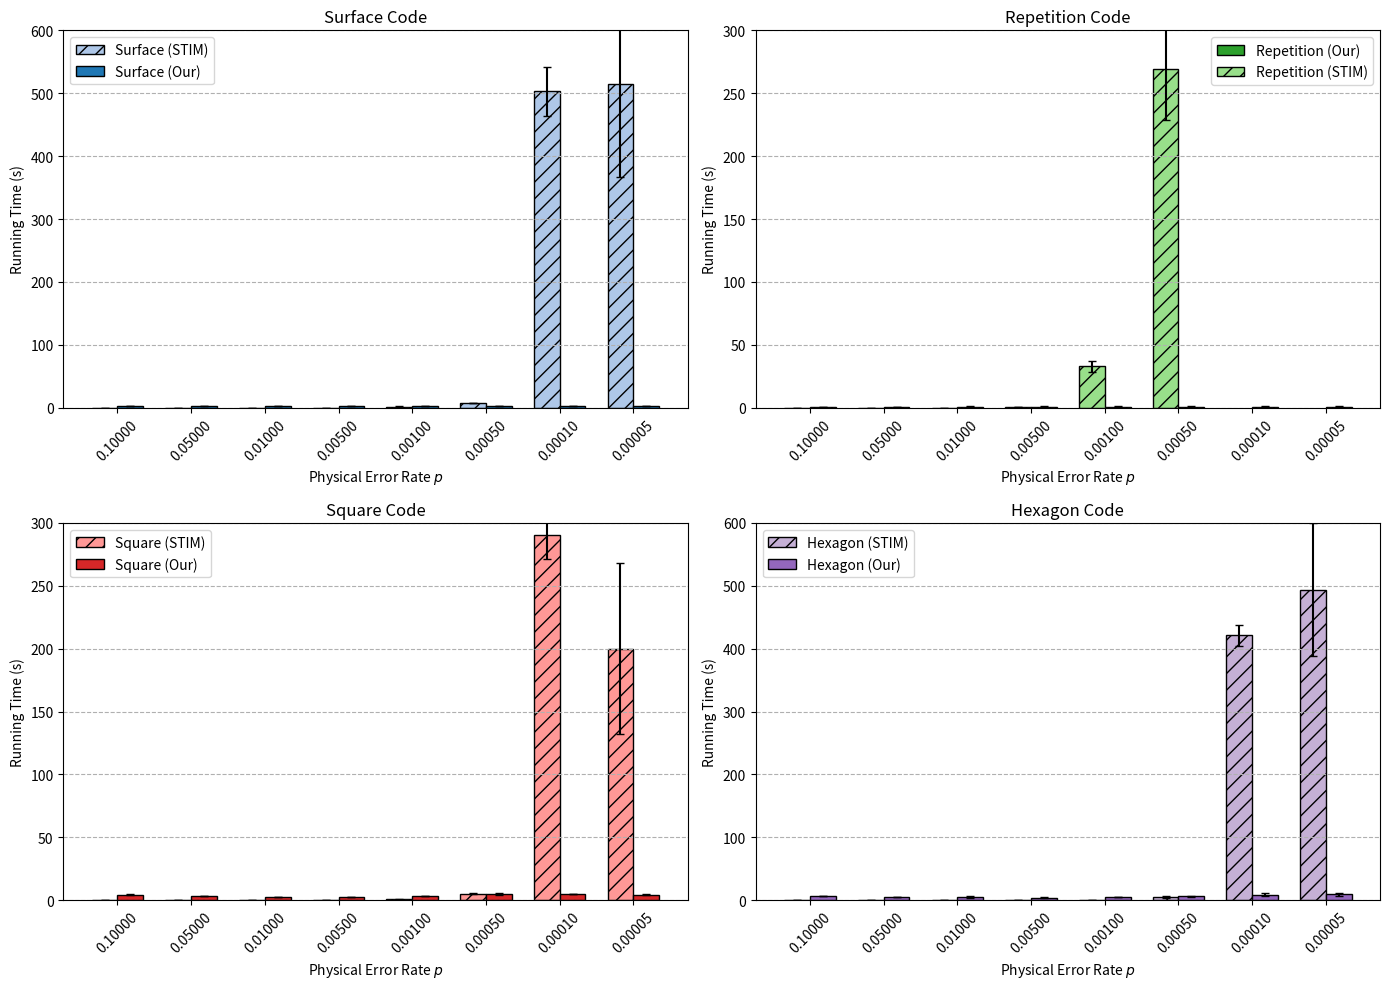

Here is the Python script that generated this plot:
import matplotlib.pyplot as plt
import numpy as np

# Define physical error rates p
p_values = [0.1, 0.05, 0.01, 0.005, 0.001, 0.0005, 0.0001, 5e-05]

# Running times and errors
surface_time_stim = [0.033, 0.042, 0.013, 0.051, 1.19, 6.96, 503, 515]
surface_error_stim = [0.007, 0.005, 0.004, 0.035, 0.98, 0.25, 39, 148]
surface_time_our = [2.85, 2.37, 2.16, 2.13, 3.01, 2.89, 2.87, 3.15]
surface_error_our = [0.08, 0.01, 0.11, 0.07, 0.31, 0.37, 0.36, 0.34]

repetition_time_stim = [0.0045, 0.008, 0.099, 0.56, 32.9, 269, None, None]
repetition_error_stim = [0.0004, 0.003, 0.014, 0.13, 4.4, 40, None, None]
repetition_time_our = [0.735, 0.711, 0.797, 0.781, 0.786, 0.822, 0.789, 0.787]
repetition_error_our = [0.09, 0.16, 0.25, 0.24, 0.19, 0.89, 0.25, 0.28]

square_time_stim = [0.06, 0.041, 0.015, 0.031, 0.68, 5.26, 290, 200]
square_error_stim = [0.01, 0.005, 0.002, 0.007, 0.21, 0.61, 19, 68]
square_time_our = [4.34, 3.45, 2.73, 2.76, 3.31, 4.89, 4.82, 4.40]
square_error_our = [0.26, 0.07, 0.04, 0.06, 0.10, 0.47, 0.28, 0.58]

hexagon_time_stim = [0.11, 0.071, 0.024, 0.03, 0.65, 4.84, 421, 494]
hexagon_error_stim = [0.019, 0.012, 0.005, 0.004, 0.23, 1.12, 17, 106]
hexagon_time_our = [7.00, 5.77, 4.95, 4.23, 4.68, 5.92, 8.99, 9.29]
hexagon_error_our = [0.05, 0.06, 1.23, 0.14, 0.12, 0.53, 2.37, 1.86]

# Create a figure with four subplots
fig, axs = plt.subplots(2, 2, figsize=(14, 10))
axs = axs.ravel()

# Bar width and positions
bar_width = 0.35
x = np.arange(len(p_values))
x_stim = x - bar_width / 2
x_our = x + bar_width / 2

# Plot for Surface code
axs[0].bar(x_stim, surface_time_stim, width=bar_width, label='Surface (STIM)', color='#aec7e8', hatch='//', edgecolor='black')
axs[0].bar(x_our, surface_time_our, width=bar_width, label='Surface (Our)', color='#1f77b4', edgecolor='black')
axs[0].errorbar(x_stim, surface_time_stim, yerr=surface_error_stim, fmt='none', ecolor='black', capsize=3)
axs[0].errorbar(x_our, surface_time_our, yerr=surface_error_our, fmt='none', ecolor='black', capsize=3)
axs[0].set_xticks(x)
axs[0].set_xticklabels([f'{p:.5f}' for p in p_values], rotation=45)
axs[0].set_ylim(0, 600)  # Adjusted for max time (515 s)
axs[0].set_xlabel('Physical Error Rate $p$')
axs[0].set_ylabel('Running Time (s)')
axs[0].set_title('Surface Code')
axs[0].legend()
axs[0].grid(True, axis='y', ls="--")

# Plot for Repetition code
axs[1].bar(x_our, repetition_time_our, width=bar_width, label='Repetition (Our)', color='#2ca02c', edgecolor='black')
axs[1].bar([x_stim[i] for i in range(len(repetition_time_stim)) if repetition_time_stim[i] is not None], 
           [time for time in repetition_time_stim if time is not None], 
           width=bar_width, label='Repetition (STIM)', color='#98df8a', hatch='//', edgecolor='black')
axs[1].errorbar(x_our, repetition_time_our, yerr=repetition_error_our, fmt='none', ecolor='black', capsize=3)
axs[1].errorbar([x_stim[i] for i in range(len(repetition_time_stim)) if repetition_time_stim[i] is not None], 
                [time for time in repetition_time_stim if time is not None], 
                yerr=[err for err in repetition_error_stim if err is not None], fmt='none', ecolor='black', capsize=3)
axs[1].set_xticks(x)
axs[1].set_xticklabels([f'{p:.5f}' for p in p_values], rotation=45)
axs[1].set_ylim(0, 300)  # Adjusted for max time (269 s)
axs[1].set_xlabel('Physical Error Rate $p$')
axs[1].set_ylabel('Running Time (s)')
axs[1].set_title('Repetition Code')
axs[1].legend()
axs[1].grid(True, axis='y', ls="--")

# Plot for Square code
axs[2].bar(x_stim, square_time_stim, width=bar_width, label='Square (STIM)', color='#ff9896', hatch='//', edgecolor='black')
axs[2].bar(x_our, square_time_our, width=bar_width, label='Square (Our)', color='#d62728', edgecolor='black')
axs[2].errorbar(x_stim, square_time_stim, yerr=square_error_stim, fmt='none', ecolor='black', capsize=3)
axs[2].errorbar(x_our, square_time_our, yerr=square_error_our, fmt='none', ecolor='black', capsize=3)
axs[2].set_xticks(x)
axs[2].set_xticklabels([f'{p:.5f}' for p in p_values], rotation=45)
axs[2].set_ylim(0, 300)  # Adjusted for max time (290 s)
axs[2].set_xlabel('Physical Error Rate $p$')
axs[2].set_ylabel('Running Time (s)')
axs[2].set_title('Square Code')
axs[2].legend()
axs[2].grid(True, axis='y', ls="--")

# Plot for Hexagon code
axs[3].bar(x_stim, hexagon_time_stim, width=bar_width, label='Hexagon (STIM)', color='#c5b0d5', hatch='//', edgecolor='black')
axs[3].bar(x_our, hexagon_time_our, width=bar_width, label='Hexagon (Our)', color='#9467bd', edgecolor='black')
axs[3].errorbar(x_stim, hexagon_time_stim, yerr=hexagon_error_stim, fmt='none', ecolor='black', capsize=3)
axs[3].errorbar(x_our, hexagon_time_our, yerr=hexagon_error_our, fmt='none', ecolor='black', capsize=3)
axs[3].set_xticks(x)
axs[3].set_xticklabels([f'{p:.5f}' for p in p_values], rotation=45)
axs[3].set_ylim(0, 600)  # Adjusted for max time (494 s)
axs[3].set_xlabel('Physical Error Rate $p$')
axs[3].set_ylabel('Running Time (s)')
axs[3].set_title('Hexagon Code')
axs[3].legend()
axs[3].grid(True, axis='y', ls="--")

# Adjust layout to prevent overlap
plt.tight_layout()

# Display the plots
plt.show()